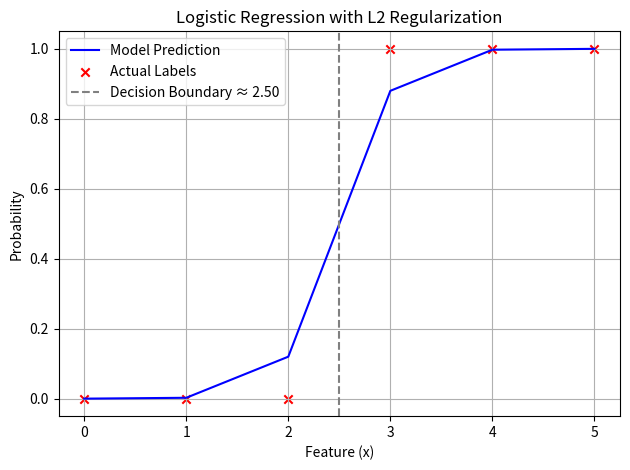

Python code for this plot: (Note: this script raises an exception after producing the figure.)
import numpy as np
import matplotlib.pyplot as plt 
import os

x_train = np.array([0, 1, 2, 3, 4, 5])
y_train = np.array([0, 0, 0, 1, 1, 1])
m = len(x_train)

def sigmoid(z):
    return 1/(1 + np.exp(-z))

def z_score_norm(x):
    mu = np.mean(x, axis = 0)
    sigma = np.std(x, axis =0)
    if sigma == 0:
        sigma = 1
    x_norm = (x - mu) / sigma
    return x_norm, mu, sigma
x_train_norm, x_mu, x_sigma = z_score_norm(x_train)


def compute_cost(x, y, w, b, lambda_):
    total_cost = 0
    for i in range(m):
        z_i = np.dot(w, x[i]) + b
        f_wb_i = sigmoid(z_i)
        total_cost += -(y[i]* np.log(f_wb_i) + (1- y[i])*np.log(1 - f_wb_i))
    regularization = (lambda_/(2*m))*(w**2)
    return (total_cost/m) + regularization

def compute_gradient(x, y, w, b, lambda_):
    dj_dw = 0
    dj_db = 0
    for i in range(m):
        z_i = np.dot(w, x[i]) + b
        f_wb_i = sigmoid(z_i)
        dj_dw += (f_wb_i - y[i])* x[i]
        dj_db += f_wb_i - y[i]
    dj_dw = dj_dw/m + (lambda_/(m))*w
    dj_db = dj_db/m

    return dj_dw, dj_db

def gradient_descent(x, y, w, b, lambda_, alpha, iterations):
    dw = 0
    db = 0
    cost_history = []
    for i in range(iterations):
        # z_i = np.dot(w, x[i]) + b
        # f_wb_i = sigmoid(z_i)
        dw, db = compute_gradient(x, y, w, b, lambda_)
        w = w - alpha*dw
        b = b - alpha*db  
        cost_history.append(compute_cost(x, y, w, b, lambda_))
        if i % 100 == 0:
            print(f"Iteration: {i}, Cost: {cost_history[-1]}, w:{w}, b:{b}")

    return w, b, cost_history

initial_w = 0
initial_b = 0
iterations = 1000
lambda_ = 0.01
alpha = 0.5

final_w, final_b, cost_history = gradient_descent(x_train_norm, y_train, initial_w, initial_b, lambda_, alpha, iterations)

def predict(x, w, b, mu, sigma):
    x_norm = (x - mu)/ sigma
    return sigmoid(np.dot(w, x_norm) + b)

final_prediction = predict(x_train, final_w, final_b, x_mu, x_sigma)
print(f"Prediction for x = 2: {predict(2, final_w, final_b, x_mu, x_sigma):.4f}")

# Custom predictions
print("\nPredictions for custom inputs:")
for x_val in [1, 2, 2.5, 3, 4]:
    pred_prob = predict(x_val, final_w, final_b, x_mu, x_sigma)
    pred_class = int(pred_prob >= 0.5)
    print(f"x = {x_val}, predicted probability = {pred_prob:.4f}, predicted class = {pred_class}")

# Training Accuracy
predicted_classes = final_prediction >= 0.5
accuracy = np.mean(predicted_classes == y_train)
print(f"\nTraining Accuracy: {accuracy * 100:.2f}%")

# Plot predictions and decision boundary
plt.plot(x_train, final_prediction, c='b', label='Model Prediction')
plt.scatter(x_train, y_train, marker='x', c='r', label='Actual Labels')
decision_boundary_normalized = -final_b / final_w
decision_boundary_original = decision_boundary_normalized * x_sigma + x_mu
plt.axvline(x=decision_boundary_original, color='gray', linestyle='--', label=f'Decision Boundary ≈ {decision_boundary_original:.2f}')
plt.title("Logistic Regression with L2 Regularization")
plt.xlabel("Feature (x)")
plt.ylabel("Probability")
plt.legend()
plt.grid(True)
plt.tight_layout()

# Save plot
save_dir = os.path.join(os.path.dirname(__file__), "images/Logistic_Regression")
os.makedirs(save_dir, exist_ok=True)
plt.savefig(os.path.join(save_dir, "Logistic_Regression.png"))
plt.show()

# Plot cost convergence
plt.figure()
plt.plot(range(iterations), cost_history, label="Cost")
plt.title("Cost Function Convergence with Regularization")
plt.xlabel("Iterations")
plt.ylabel("Cost")
plt.grid(True)
plt.tight_layout()
plt.savefig(os.path.join(save_dir, "Logistic_Regression_Cost_Convergence.png"))
plt.show()

